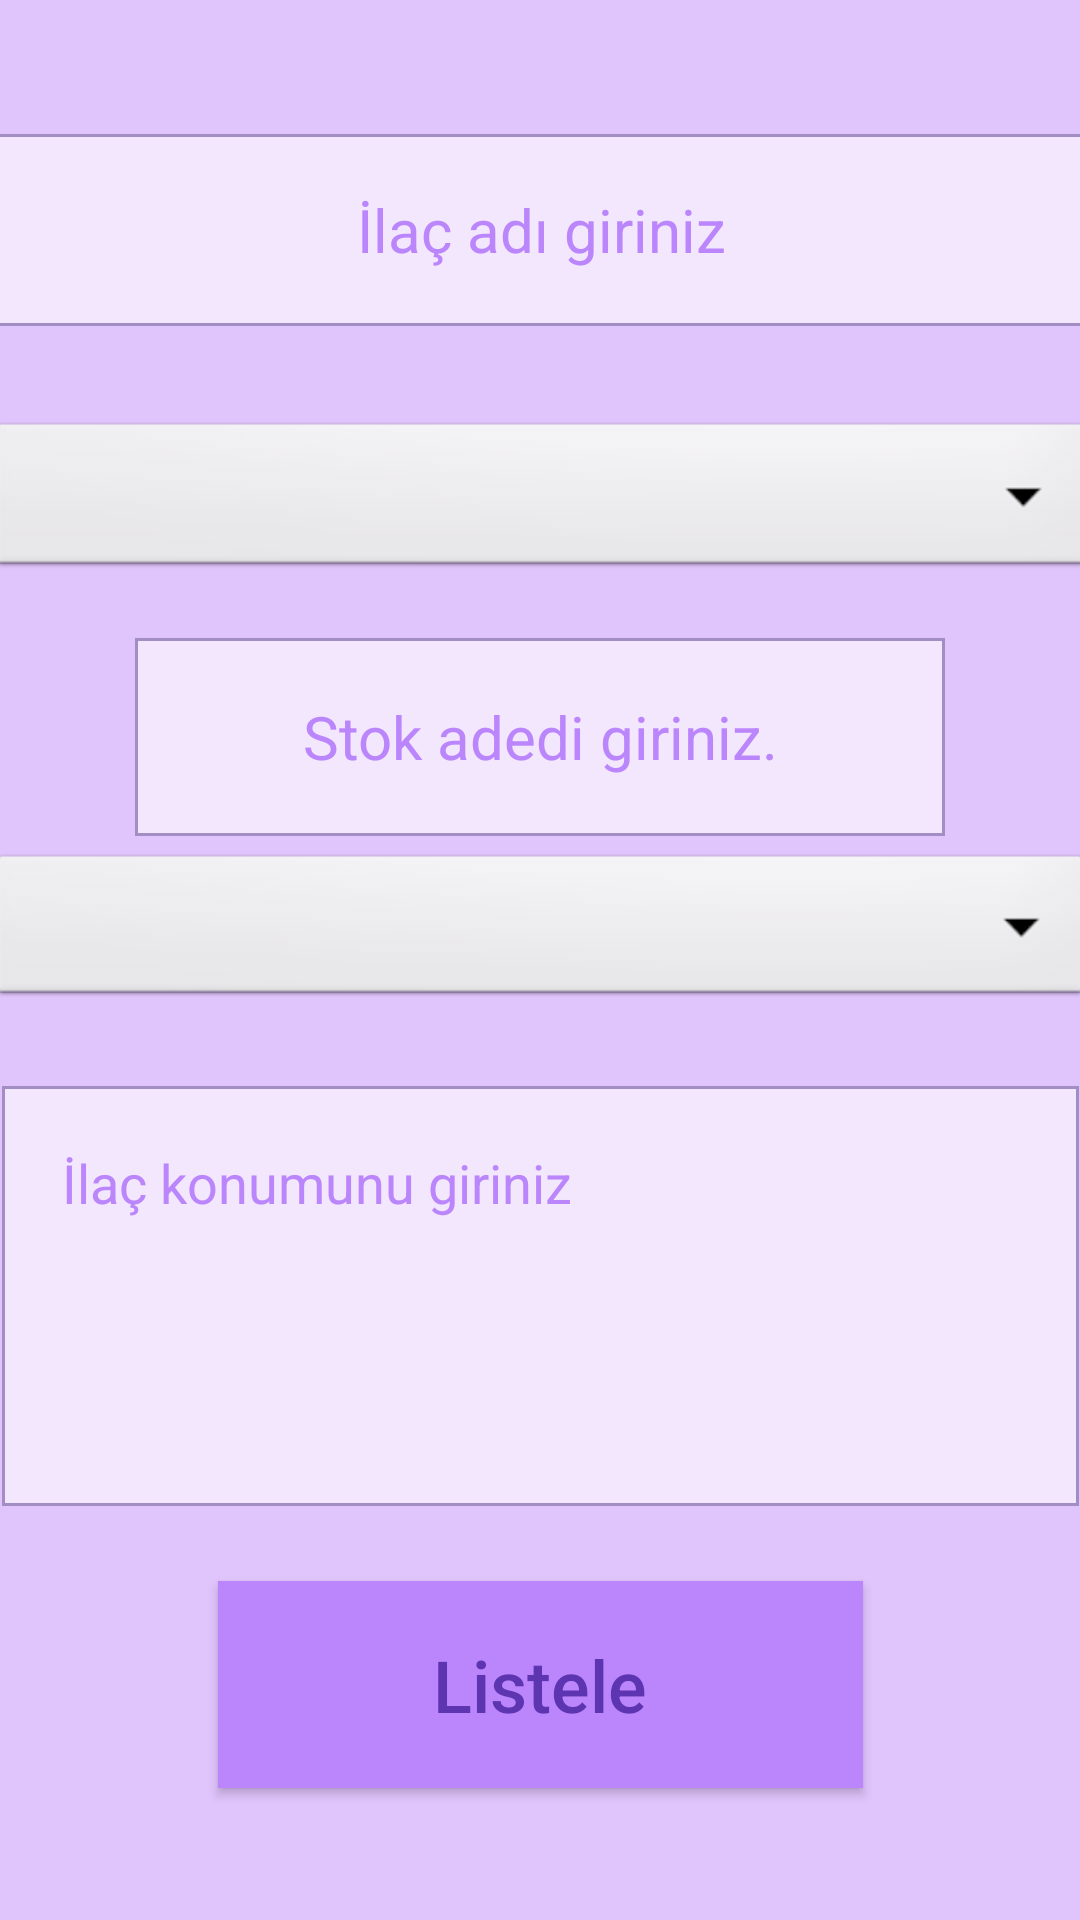

Produce the Android XML layout that renders to this screen, including the resource entries it uses.
<!-- AndroidManifest.xml: fallback theme Theme.MaterialComponents.DayNight.NoActionBar -->
<!-- res/layout/activity_add_new_medicine.xml -->
<?xml version="1.0" encoding="utf-8"?>
<androidx.constraintlayout.widget.ConstraintLayout xmlns:android="http://schemas.android.com/apk/res/android"
    xmlns:app="http://schemas.android.com/apk/res-auto"
    xmlns:tools="http://schemas.android.com/tools"
    android:layout_width="match_parent"
    android:layout_height="match_parent"
    android:background="@color/background_pink"
    tools:context=".ActivityAddNewMedicine">

    <Spinner
        android:id="@+id/inputCompany"
        android:layout_width="369dp"
        android:layout_height="55dp"
        android:layout_marginBottom="103dp"
        android:background="@android:drawable/btn_dropdown"
        android:ems="10"
        android:gravity="center_horizontal|center_vertical"
        android:hint="@string/enter_company_name_hint"
        android:inputType="textPersonName"
        android:textColor="#1565C0"
        app:layout_constraintBottom_toTopOf="@+id/medicine_type_hint_tw"
        app:layout_constraintEnd_toEndOf="parent"
        app:layout_constraintStart_toStartOf="parent"
        app:layout_constraintTop_toBottomOf="@+id/medicine_company_hint_tw"
        tools:ignore="SpeakableTextPresentCheck" />

    <TextView
        android:id="@+id/medicine_company_hint_tw"
        android:layout_width="250dp"
        android:layout_height="0dp"
        android:layout_marginTop="153dp"
        android:gravity="center_horizontal|center_vertical"
        android:text="@string/enter_company_name_hint"
        android:textColor="@color/purple_700"
        android:textSize="20sp"
        app:layout_constraintBottom_toTopOf="@+id/inputCompany"
        app:layout_constraintEnd_toEndOf="parent"
        app:layout_constraintStart_toStartOf="parent"
        app:layout_constraintTop_toTopOf="parent" />

    <Button
        android:id="@+id/addMedicineButton"
        android:layout_width="215dp"
        android:layout_height="69dp"
        android:layout_marginBottom="44dp"
        android:background="@color/purple_200"
        android:onClick="onClickAddNewMedicine"
        android:text="@string/add_medicine_button_text"
        android:textAlignment="center"
        android:textAllCaps="false"
        android:textColor="#5E35B1"
        android:textSize="24sp"
        app:layout_constraintBottom_toBottomOf="parent"
        app:layout_constraintEnd_toEndOf="parent"
        app:layout_constraintStart_toStartOf="parent" />

    <EditText
        android:id="@+id/inputMedicineName"
        android:layout_width="371dp"
        android:layout_height="64dp"
        android:background="@drawable/border"
        android:ems="10"
        android:gravity="center_horizontal|center_vertical"
        android:hint="@string/enter_medicine_name_hint"
        android:inputType="textPersonName"
        android:textAlignment="gravity"
        android:textColor="@color/purple_700"
        android:textColorHint="@color/purple_200"
        android:textSize="20sp"
        app:layout_constraintBottom_toTopOf="@+id/medicine_company_hint_tw"
        app:layout_constraintEnd_toEndOf="parent"
        app:layout_constraintStart_toStartOf="parent"
        app:layout_constraintTop_toTopOf="parent"
        tools:ignore="TextContrastCheck" />

    <EditText
        android:id="@+id/inputStock"
        android:layout_width="270dp"
        android:layout_height="66dp"
        android:background="@drawable/border"
        android:ems="10"
        android:gravity="center_horizontal|center_vertical"
        android:hint="@string/enter_stock_hint"
        android:inputType="number"
        android:textColor="@color/purple_700"
        android:textColorHint="@color/purple_200"
        android:textSize="20sp"
        app:layout_constraintBottom_toTopOf="@+id/medicine_type_hint_tw"
        app:layout_constraintEnd_toEndOf="parent"
        app:layout_constraintStart_toStartOf="parent"
        app:layout_constraintTop_toBottomOf="@+id/inputCompany" />

    <Spinner
        android:id="@+id/inputMedicineType"
        android:layout_width="368dp"
        android:layout_height="54dp"
        android:background="@android:drawable/btn_dropdown"
        android:ems="10"
        android:gravity="center_horizontal|center_vertical"
        android:inputType="textPersonName"
        android:textColor="#1565C0"
        app:layout_constraintEnd_toEndOf="parent"
        app:layout_constraintStart_toStartOf="parent"
        app:layout_constraintTop_toBottomOf="@+id/medicine_type_hint_tw"
        tools:ignore="SpeakableTextPresentCheck" />

    <TextView
        android:id="@+id/medicine_type_hint_tw"
        android:layout_width="250dp"
        android:layout_height="0dp"
        android:layout_marginBottom="357dp"
        android:gravity="center_horizontal|center_vertical"
        android:text="@string/enter_medicine_type_hint"
        android:textColor="@color/purple_700"
        android:textSize="20sp"
        app:layout_constraintBottom_toBottomOf="parent"
        app:layout_constraintEnd_toEndOf="parent"
        app:layout_constraintStart_toStartOf="parent"
        app:layout_constraintTop_toBottomOf="@+id/inputCompany"
        tools:ignore="SpeakableTextPresentCheck" />

    <EditText
        android:id="@+id/inputMedicineLocation"
        android:layout_width="359dp"
        android:layout_height="140dp"
        android:background="@drawable/border"
        android:ems="10"
        android:gravity="top|left"
        android:hint="@string/enter_medicine_location_hint"
        android:inputType="textPersonName"
        android:padding="20dp"
        android:textColor="@color/purple_700"
        android:textColorHint="@color/purple_200"
        app:layout_constraintBottom_toTopOf="@+id/addMedicineButton"
        app:layout_constraintEnd_toEndOf="parent"
        app:layout_constraintStart_toStartOf="parent"
        app:layout_constraintTop_toBottomOf="@+id/inputMedicineType" />

</androidx.constraintlayout.widget.ConstraintLayout>
<!-- resources referenced by this layout -->
<resources>
  <color name="background_pink">#E0C4FC</color>
  <color name="purple_200">#FFBB86FC</color>
  <color name="purple_700">#FF3700B3</color>
  <!-- drawable border (drawable) -->
  <?xml version="1.0" encoding="utf-8"?>
  <selector xmlns:android="http://schemas.android.com/apk/res/android">
      <item>
          <shape android:shape="rectangle">
              <solid android:color="@color/medicine_name_background"/>
              <stroke
                  android:width="1dp"
                  android:color="@color/medicine_list_item_border"/>
          </shape>
      </item>
  </selector>
  <string name="add_medicine_button_text">Listele</string>
  <string name="enter_company_name_hint">Firma adı seçiniz.</string>
  <string name="enter_medicine_location_hint">İlaç konumunu giriniz</string>
  <string name="enter_medicine_name_hint">İlaç adı giriniz</string>
  <string name="enter_medicine_type_hint">İlaç kategorisini seçiniz</string>
  <string name="enter_stock_hint">Stok adedi giriniz.</string>
  <color name="medicine_name_background">#f2e7fd</color>
  <color name="medicine_list_item_border">#a28ec5</color>
</resources>
